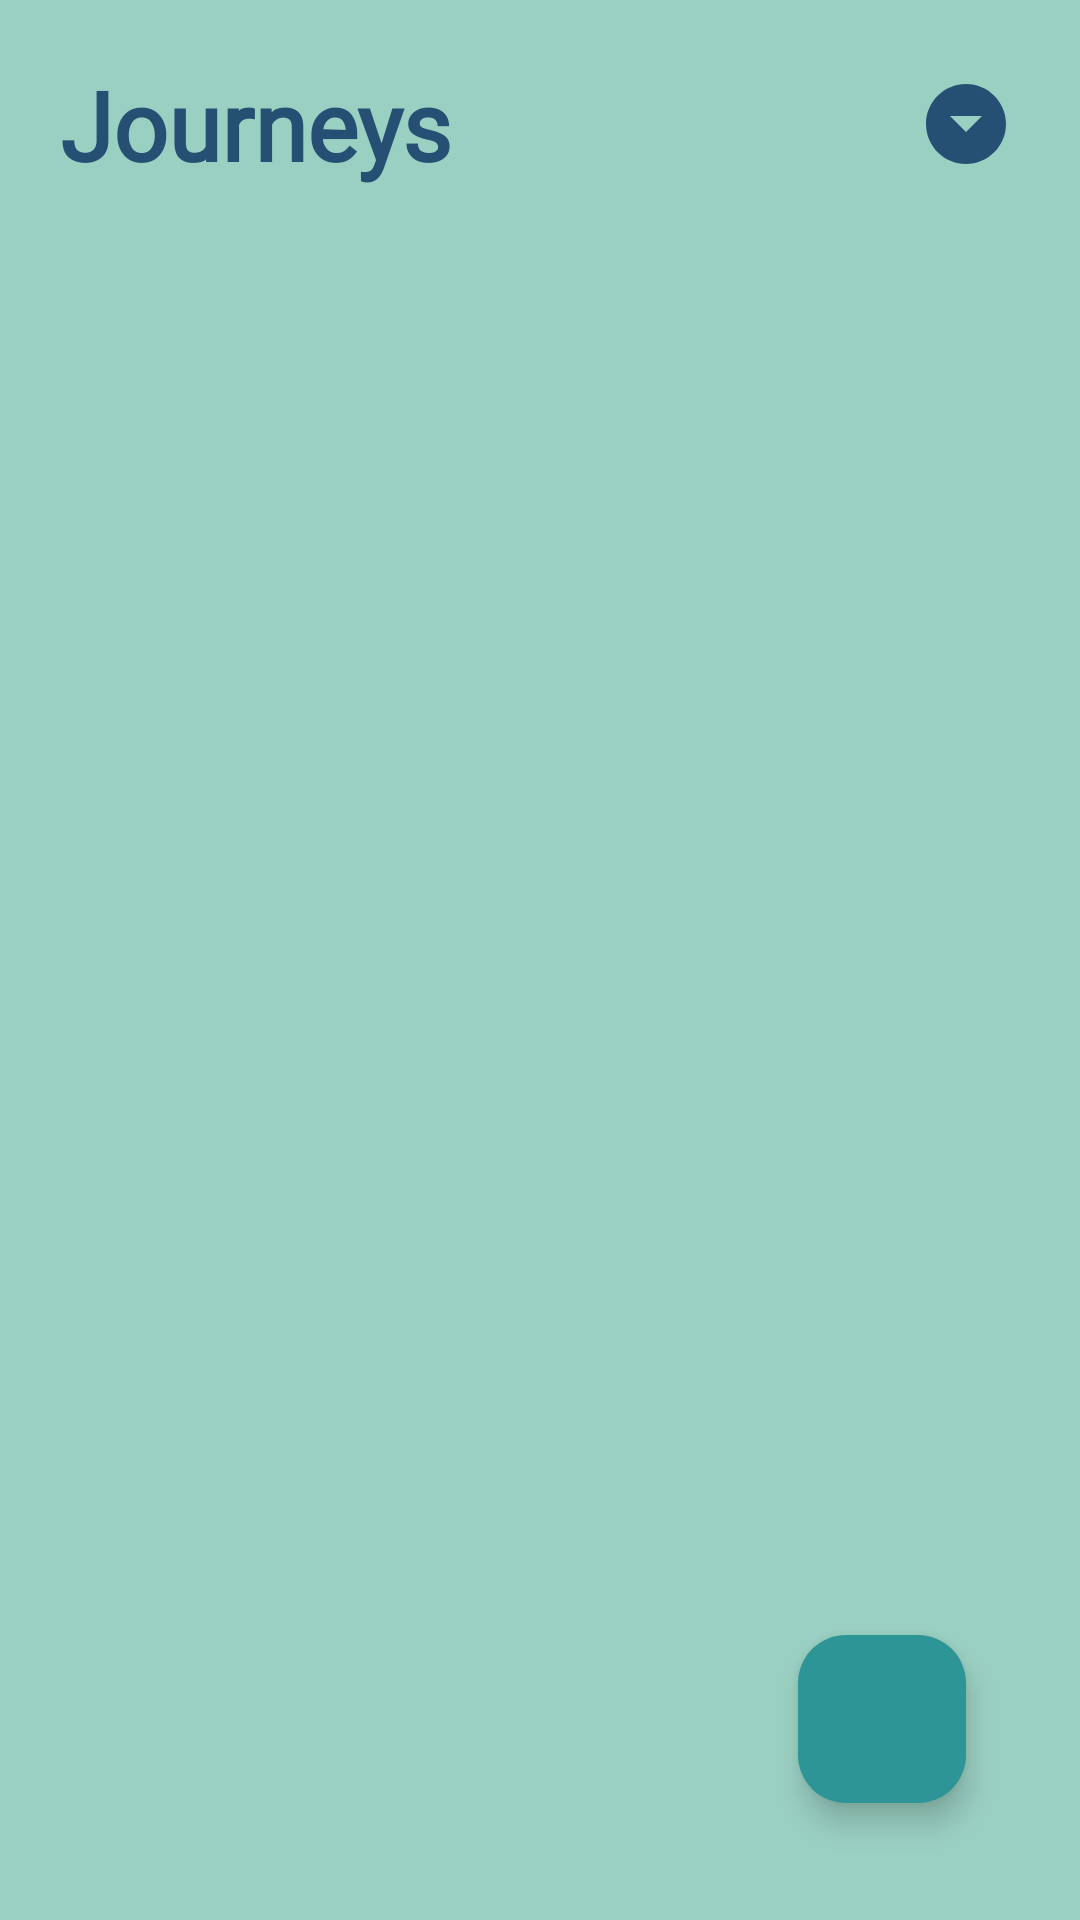

Reconstruct the res/layout file that produces this screen, plus the resources it refers to.
<!-- AndroidManifest.xml: application theme Theme.JourneyJournal -->
<!-- res/layout/activity_main.xml -->
<?xml version="1.0" encoding="utf-8"?>
<RelativeLayout xmlns:android="http://schemas.android.com/apk/res/android"
    xmlns:app="http://schemas.android.com/apk/res-auto"
    xmlns:tools="http://schemas.android.com/tools"
    android:layout_width="match_parent"
    android:layout_height="match_parent"
    android:background="@color/teal"
    android:padding="20dp"
    tools:context=".MainActivity">

    
    <RelativeLayout
        android:layout_width="match_parent"
        android:layout_height="wrap_content"
        android:id="@+id/title_bar_layout">

        
        <TextView
            android:layout_width="wrap_content"
            android:layout_height="wrap_content"
            android:id="@+id/page_title"
            android:text="@string/journeys"
            android:textSize="32sp"
            android:textColor="@color/navy"
            android:fontFamily="@font/outfit_regular"
            android:textStyle="bold"/>

        
        <ImageButton
            android:layout_width="36dp"
            android:layout_height="36dp"
            android:id="@+id/menu_btn"
            android:src="@drawable/baseline_arrow_drop_down_circle_24"
            android:layout_alignParentEnd="true"
            android:layout_centerVertical="true"
            app:tint="@color/navy"
            android:background="?attr/selectableItemBackgroundBorderless" />

    </RelativeLayout>

    
    <androidx.recyclerview.widget.RecyclerView
        android:layout_width="match_parent"
        android:layout_height="match_parent"
        android:layout_below="@id/title_bar_layout"
        android:id="@+id/recycler_view"/>

    
    <com.google.android.material.floatingactionbutton.FloatingActionButton
        android:id="@+id/add_journey_btn"
        android:layout_width="wrap_content"
        android:layout_height="wrap_content"
        android:layout_alignParentEnd="true"
        android:layout_alignParentBottom="true"
        android:layout_marginEnd="18dp"
        android:layout_marginBottom="19dp"
        android:backgroundTint="@color/dark_teal"
        android:src="@drawable/baseline_add_24" />

</RelativeLayout>
<!-- resources referenced by this layout -->
<resources>
  <color name="dark_teal">#2D9596</color>
  <color name="navy">#265073</color>
  <color name="teal">#9AD0C2</color>
  <!-- drawable baseline_arrow_drop_down_circle_24 (drawable) -->
  <vector android:height="32dp" android:tint="#000000"
      android:viewportHeight="24" android:viewportWidth="24"
      android:width="32dp" xmlns:android="http://schemas.android.com/apk/res/android">
      <path android:fillColor="@android:color/white" android:pathData="M12,2C6.48,2 2,6.48 2,12s4.48,10 10,10 10,-4.48 10,-10S17.52,2 12,2zM12,14l-4,-4h8l-4,4z"/>
  </vector>
  <string name="journeys">Journeys</string>
  <style name="Theme.JourneyJournal" parent="Base.Theme.JourneyJournal" />
  <style name="Base.Theme.JourneyJournal" parent="Theme.Material3.DayNight.NoActionBar">
          
          <item name="colorPrimary">@color/navy</item>
          <item name="colorPrimaryVariant">@color/dark_teal</item>
          <item name="colorOnPrimary">@color/white</item>
          <item name="colorSecondary">@color/teal</item>
          <item name="colorSecondaryVariant">@color/dark_teal</item>
          <item name="colorOnSecondary">@color/black</item>
          <item name="android:statusBarColor">@color/navy</item>
      </style>
  <color name="white">#FFFFFFFF</color>
  <color name="black">#FF000000</color>
</resources>
